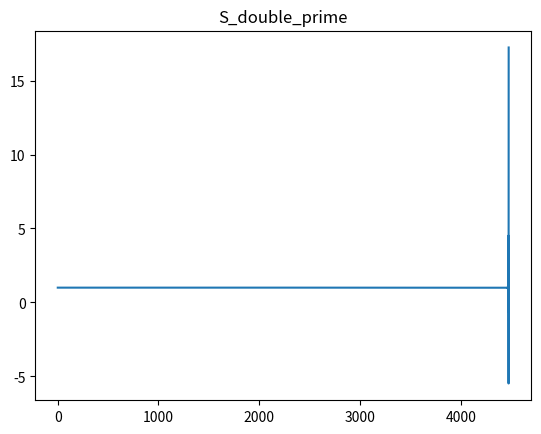
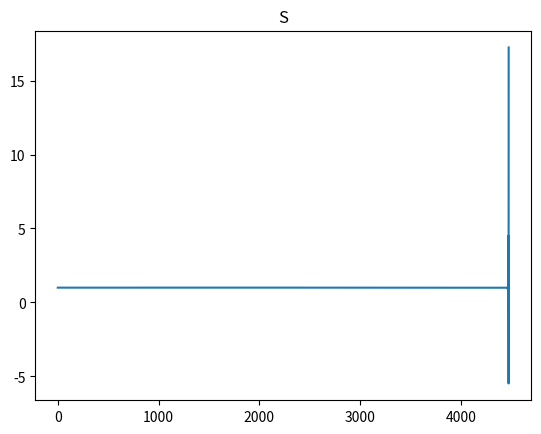
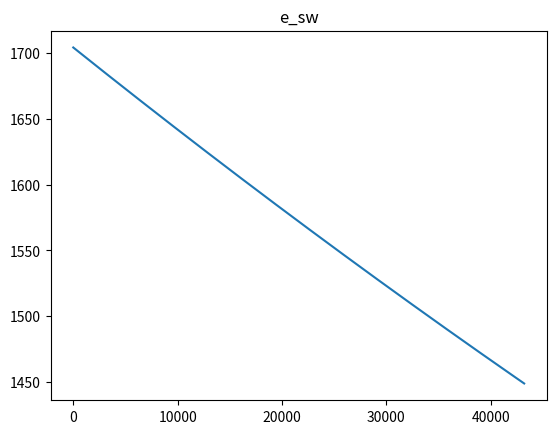
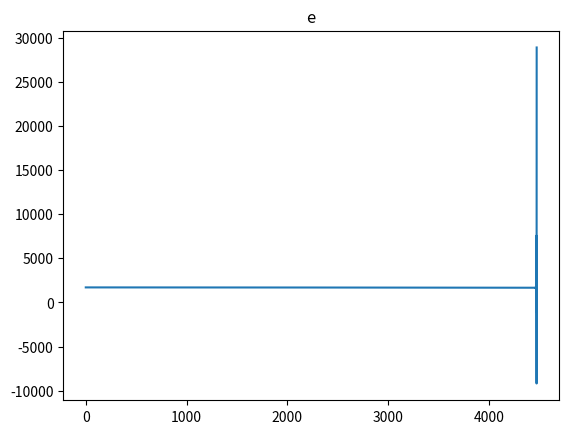

These charts were generated, in order, by the following Python code:
# Projet de modelisation d'un brouillard chaud
# Dans le cadre du cours SCA7051 - Physique et dynamique des nuages
# Département des sciences de la Terre et de l'atmosphère
# Université du Québec à Montréal
# Auteurs: Audrey Lauer, Émile Cardinal
# Date de création : 2021-04-13
# Date de remise : 2021-05-04

# Importation des packages
import numpy as np
import math
import matplotlib as mpl
import matplotlib.pyplot as plt
import pandas as pd

test = False
version_prelim = False

# Constantes d'entrées
dt = 1 # sec
pres = 1000e2 # Pa
Rd = 287.04 # J/kgK
Rv = 461.51 # J/kgK
Lv = 2.4656e6 # J/kg
cp = 1005 # J/kg
cv = cp - Rd
rho_w = 997 
H = 250

# Constantes Twomey
C_twomey = 2000
k_twomey = 0.7

# Variables initiales
S = [1]
temperature_initial = 15 + 273.15 # degC
pres_vapsat_initial = 1704.2 # Pa H2O, le esw
pres_vap_initial    = 1704.2 # Pa H2O, le e
e_prime = [pres_vap_initial]
qv = (Rd/Rv)*(pres_vap_initial/pres) # kg H2O/kg air

if version_prelim:
    rayon_initial = 0.2e-6 # m
    concentration_initial = 1000
    masse_initial = qv
else:
    rayon_initial = 0.2e-6
    concentration_initial = 1000
    masse_initial = 0

# Boucle temporelle
# temperature et sa variation
timerange = (12*60*60)*dt # 8 heures
dt_list = np.arange(0, timerange+1, dt) # Pas de temps dans une liste
taux_constant = False

if taux_constant:
    taux_refroidissement = -10/(24*60*60) # K/s
    temperature = temperature_initial + dt_list*taux_refroidissement # Températures pour un pas de temps de 8h

elif not taux_constant:
    taux_refroidissement = np.zeros(timerange+1)
    temperature = np.zeros(timerange+1)
    temperature[0] = temperature_initial
    taux_1 = -5/(24*60*60)
    temps_1 = 8*60*60
    taux_2 = -5/(24*60*60)
    temps_2 = 12*60*60

    for i in range(timerange+1):
        t = dt_list[i]
        if (t <= temps_1):
            taux_refroidissement[i] = taux_1 
        elif (t > temps_1) and (i <= temps_2):
            taux_refroidissement[i] = taux_2

        if i == 0:
            temperature[i] = temperature_initial
        else:
            temperature[i] = temperature[i-1] + taux_refroidissement[i]*dt

# Valeurs initiales
N_CCN = [0]
pres_vap = [pres_vap_initial]
pres_vapsat = [pres_vapsat_initial]
e_prime = [pres_vap_initial]
C_prime = [0]
C_double_prime = [0]
P = [0]
S_double_prime = [1]
rayon = [rayon_initial]
masse_activation = [masse_initial]
masse_condensation = [0]
masse_precipitation = [0]
N_precipitation = [0]

is_it_activated = False

# Début de la boucle temporelle
for i in range(1,timerange+1): 
    # Ajout d'un element dans les variables enregistrees
    N_CCN.append([])
    pres_vap.append([])
    pres_vapsat.append([])
    S.append([])
    e_prime.append([])
    C_prime.append([])
    C_double_prime.append([])
    P.append([])
    S_double_prime.append([])
    rayon.append([])
    masse_activation.append([])
    masse_condensation.append([])
    masse_precipitation.append([])
    N_precipitation.append([])

    # Variables pronostiques
    pres_vapsat[i] = pres_vapsat[i-1] + (Lv/Rv)*pres_vapsat[i-1]*taux_refroidissement[i]*dt/temperature[i]**2

    # delta masses
    # masse totale du temps précédent
    masse_totale = masse_activation[i-1] + masse_condensation[i-1] + masse_precipitation[i-1]
    N_total = N_CCN[i-1] + N_precipitation[i-1]

    # Précipitation
    vitesse = 1.19e8 * rayon[i-1]**2
    delta_masse_precipitation = vitesse * masse_totale / H
    masse_precipitation[i] = masse_precipitation[i-1] + delta_masse_precipitation*dt
    delta_N_precipitation = vitesse * N_total / H
    N_precipitation[i] = N_precipitation[i-1] + delta_N_precipitation*dt

    # Calcul de S prime
    P[i] = -S[i-1] * (Lv/Rv)/temperature[i-1]**2 * taux_refroidissement[i]
    S_prime = S[i-1] + P[i]*dt
    e_prime[i] = pres_vapsat[i] * S_prime

    # Condensation
    FW_plus_FD = 1/7e-10
    delta_masse_condensation = (4*np.pi*rho_w*Rd)/(pres*FW_plus_FD) * temperature[i-1] * N_total * rayon[i-1] * (S[i-1] - 1)
    masse_condensation[i] = masse_condensation[i-1] + delta_masse_condensation*dt
    C_prime[i] = (Rv/Rd) * (pres/pres_vapsat[i-1]) * delta_masse_condensation

    S_double_prime[i] = S[i-1] + (P[i] - C_prime[i])*dt

    # Activation des aerosols (regarder ce qui reste qui n'a pas condensé)
    if version_prelim: # test sans jamais activer les aerosols
        S[i] = S_double_prime[i]
        pres_vap[i] = pres_vapsat[i] * S[i]
        delta_masse_condensation = -1*(e_prime[i] - e_prime[i-1])/dt * Rd / (Rv*pres)
        masse_condensation[i] = masse_condensation[i-1] + delta_masse_condensation*dt

        rayon[i] = ( (3 / (4*np.pi*rho_w)) * (masse_condensation[i])/(1000) )**(1/3)

    if not version_prelim: # vrai code
        if (S_double_prime[i] < 1): # pas d'activation (pas assez de vapeur)
 
            print('<1')

            # calculer la masse_condensation avec le C_prime
            #masse_condensation[i] = 0.
 
            #C_ajuste = P[i] - (1 - S[i-1])/dt
            #S[i] = S[i-1] + (P[i] - C_ajuste)*dt
            S[i] = S_double_prime[i]
            pres_vap[i] = pres_vapsat[i] * S[i]

            N_CCN[i] = 0.
            masse_activation[i] = 0.

        else:

            is_it_activated = True

            # Relation de Twomey
            N_CCN[i] = C_twomey * (S_double_prime[i] - 1)**k_twomey
            #if not is_it_activated:
            #    N_CCN[i] = C_twomey * (S_double_prime[i] - 1)**k_twomey
            #elif is_it_activated:
            #    N_CCN[i] = C_twomey * S_double_prime[i] - N_CCN[i-1]
            #    N_CCN[i] = max(0., N_CCN[i])
        
            # (qw)_activation
            #delta_masse_activation = (4*np.pi*rho_w*Rd)/(pres*FW_plus_FD) * temperature[i-1] * N_CCN[i] * rayon[i-1] * (S_double_prime[i] - 1)
            #masse_activation[i] = masse_condensation[i-1] + delta_masse_condensation*dt
            masse_activation[i] = rayon[i-1]**3 * 4*np.pi*rho_w*N_CCN[i] / 3 
            delta_masse_activation = ( masse_activation[i] - masse_activation[i-1] )/dt
            C_double_prime[i] = masse_activation[i] * (Rv*pres) / Rd / pres_vapsat[i]

            S_double_prime[i] = S[i-1] + (P[i] - C_prime[i] - C_double_prime[i])*dt

            # Re-regarder s'il reste assez de vapeur (?)
            if (S_double_prime[i] < 1):

                print('>1 puis <1')
                print(i)
                C_ajuste = P[i] - (1 - S[i-1])/dt
                #pres_vap[i] = C_ajuste*pres_vapsat[i]*dt + pres_vap[i-1]
                #S[i] = 1
                S[i] = S_double_prime[i]
                pres_vap[i] = pres_vapsat[i] * S[i]

            else:

                S[i] = S_double_prime[i]
                pres_vap[i] = pres_vapsat[i] * S[i]
  

    # rayon final
    rayon[i] = ( (3 / (4*np.pi*rho_w)) * (masse_activation[i] + masse_condensation[i] + masse_precipitation[i])/(N_CCN[i] + N_precipitation[i]) )**(1/3)

# Fin boucle temporelle

# Tests
if test:
    print(temperature[0]) # Température initiale
    print(temperature[4320]) # T après 1.2 heures
    print(temperature[timerange]) # T après 8 heures
    print(pres_vapsat[0]) # esw initial
    print(pres_vapsat[4320]) # esw après 1.2 heures
    print(pres_vapsat[timerange]) # esw après 8 heures

# Graphiques
 
plt.figure(1)
plt.plot(dt_list[1:-1],S_double_prime[1:-1])
plt.title('S_double_prime')

#
plt.figure(2)
plt.plot(dt_list,S)
plt.title('S')

#
plt.figure(3)
plt.plot(dt_list,pres_vapsat)
plt.title('e_sw')

#
plt.figure(4)
plt.plot(dt_list,pres_vap)
plt.title('e')


plt.show()

# Je me surprends moi même d'avoir réussi à faire ça. J'ai bel et bien checker pour esw et c'est pas une droite, mais une très légerte courbe.
# J'ai fait le test en changeant dT/dt pour -20/86400, j'ai été récupéré la valeur de esw que j'obtenais pour T=14C, et je l'ai comparée avec la table des constantes, et c'est pareil (1597.6), donc ça marche!
